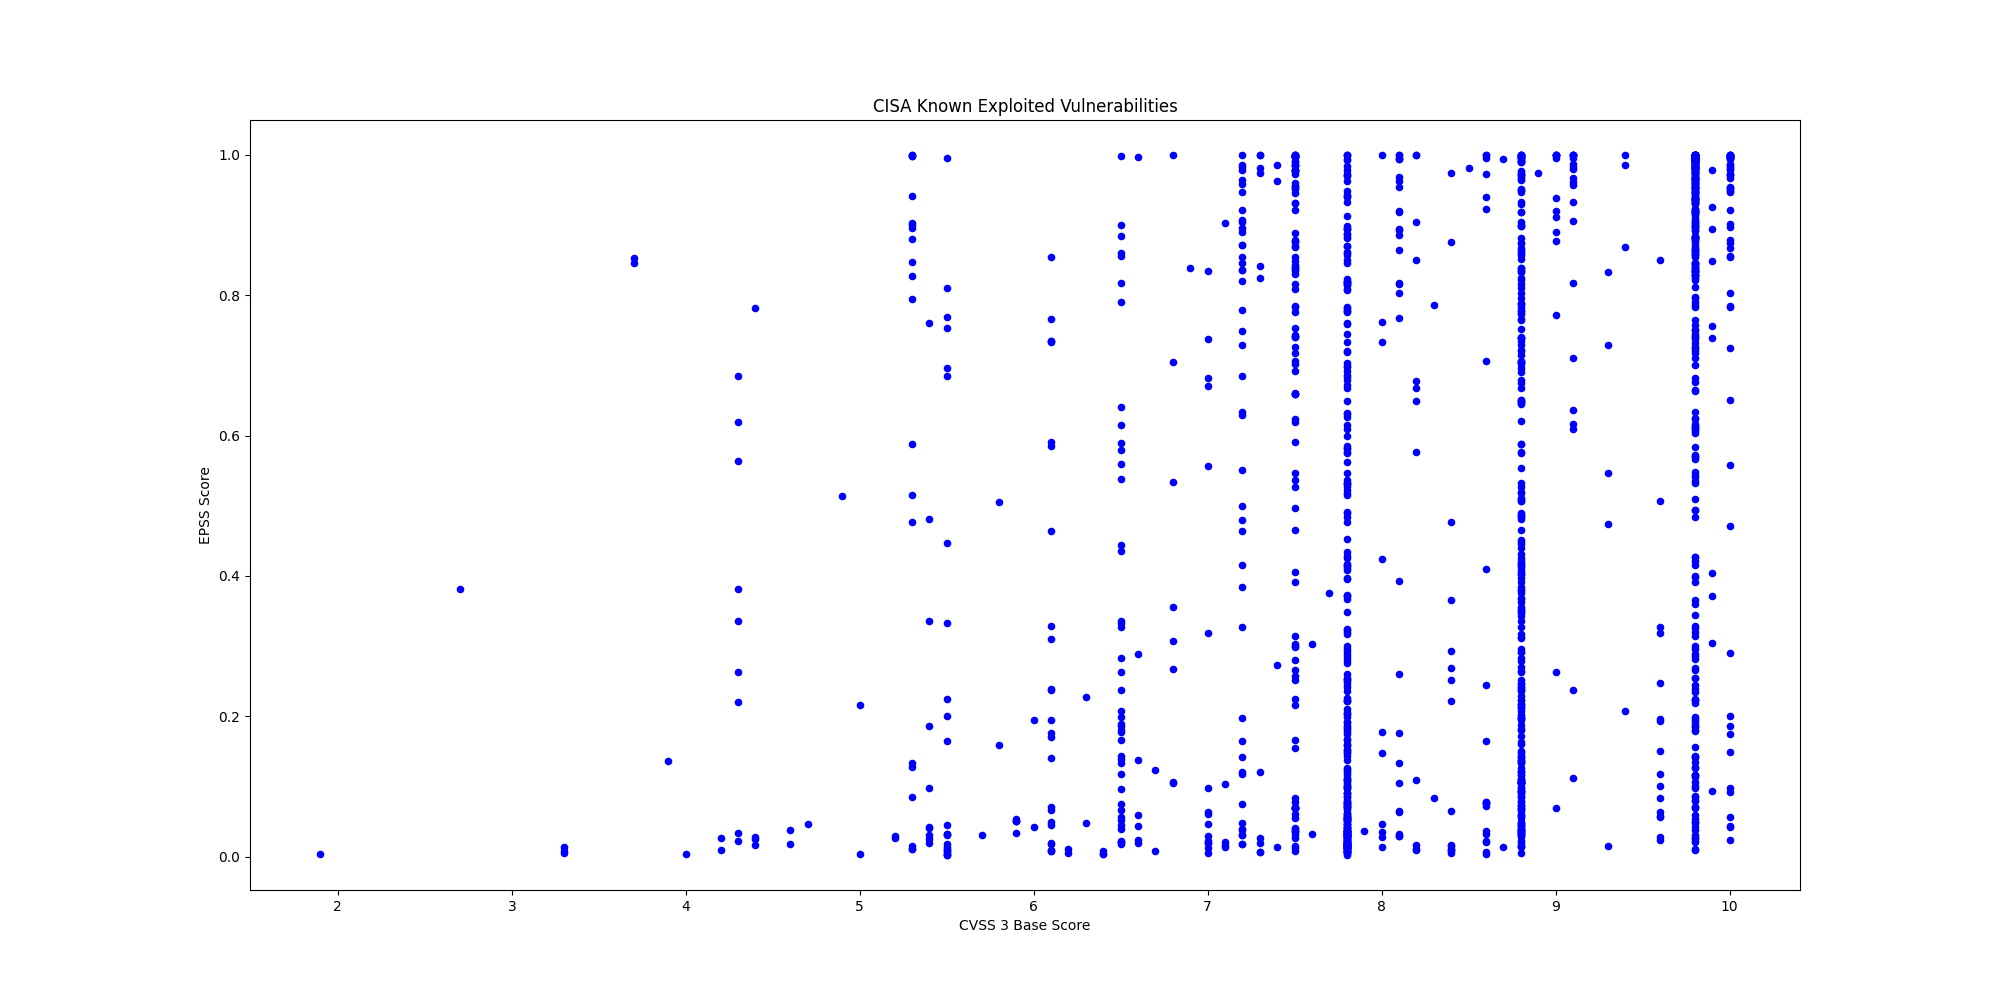

Source data for this figure (header and first rows):
CVE, CVSS3, EPSS, EPSS Percentile, Description, Vendor, Product
CVE-2025-67038, 9.8, 0.00889, 0.55, Lantronix EDS5000 contains a code inject…, Lantronix, EDS5000
CVE-2022-0492, 7.8, 0.05528, 0.9187, Linux Kernel contains an improper authen…, Linux, Kernel
CVE-2025-48595, 8.4, 0.01714, 0.7465, Android Framework contains an integer ov…, Android, Framework
CVE-2024-21182, 7.5, 0.4969, 0.9876, Oracle WebLogic contains an unspecified …, Oracle, WebLogic Server
CVE-2025-34291, 8.8, 0.7889, 0.9955, Langflow contains an origin validation e…, Langflow, Langflow
CVE-2008-4250, 9.8, 0.9875, 0.9992, Microsoft Windows contains a buffer over…, Microsoft, Windows
CVE-2009-1537, 8.8, 0.5093, 0.988, Microsoft DirectX contains a NULL byte o…, Microsoft, DirectX
CVE-2009-3459, 8.8, 0.8647, 0.9971, Adobe Acrobat and Reader contain a heap-…, Adobe, Acrobat and Reader
CVE-2010-0249, 8.8, 0.9188, 0.998, Microsoft Internet Explorer contains an …, Microsoft, Internet Explorer
CVE-2010-0806, 8.8, 0.8217, 0.9962, Microsoft Internet Explorer contains an …, Microsoft, Internet Explorer
CVE-2024-1708, 8.4, 0.8762, 0.9974, ConnectWise ScreenConnect contains a pat…, ConnectWise, ScreenConnect
CVE-2025-29635, 7.2, 0.8724, 0.9973, D-Link DIR-823X contains a command injec…, D-Link, DIR-823X
CVE-2024-7399, 8.8, 0.9194, 0.9981, Samsung MagicINFO 9 Server contains a pa…, Samsung, MagicINFO 9 Server
CVE-2024-57728, 7.2, 0.07549, 0.9379, SimpleHelp contains a path traversal vul…, SimpleHelp, SimpleHelp
CVE-2024-57726, 9.9, 0.09328, 0.9478, SimpleHelp contains a missing authorizat…, SimpleHelp, SimpleHelp
CVE-2025-2749, 7.2, 0.03854, 0.8889, Kentico Xperience contains a path traver…, Kentico, Kentico Xperience
CVE-2023-27351, 7.5, 0.7842, 0.9953, PaperCut NG/MF contains an improper auth…, PaperCut, NG/MF
CVE-2025-48700, 6.1, 0.01761, 0.753, Synacor Zimbra Collaboration Suite (ZCS)…, Synacor, Zimbra Collaboration Suite (ZCS)
CVE-2025-32975, 10.0, 0.02417, 0.8217, Quest KACE Systems Management Appliance …, Quest, KACE Systems Management Appliance (SMA)
CVE-2024-27199, 7.3, 0.9999, 0.9999, JetBrains TeamCity contains a relative p…, JetBrains, TeamCity
CVE-2009-0238, 8.8, 0.4306, 0.9856, Microsoft Office Excel contains a remote…, Microsoft, Office
CVE-2012-1854, 7.8, 0.2103, 0.9727, Microsoft Visual Basic for Applications …, Microsoft, Visual Basic for Applications (VBA)
CVE-2025-60710, 7.8, 0.04601, 0.9054, Microsoft Windows contains a link follow…, Microsoft, Windows
CVE-2023-21529, 8.8, 0.621, 0.9908, Microsoft Exchange Server contains a des…, Microsoft, Exchange Server
CVE-2023-36424, 7.8, 0.1218, 0.9567, Microsoft Windows Common Log File System…, Microsoft, Windows
CVE-2020-9715, 7.8, 0.4844, 0.9872, Adobe Acrobat contains a use-after-free …, Adobe, Acrobat
CVE-2025-53521, 9.8, 0.02246, 0.8076, F5 BIG-IP APM contains a stack-based buf…, F5, BIG-IP
CVE-2025-32432, 10.0, 0.998, 0.9996, Craft CMS contains a code injection vuln…, Craft CMS, Craft CMS
CVE-2025-54068, 9.8, 0.9538, 0.9986, Laravel Livewire contain a code injectio…, Laravel, Livewire
CVE-2025-43510, 7.8, 0.00348, 0.2686, Apple watchOS, iOS, iPadOS, macOS, visio…, Apple, Multiple Products
CVE-2025-43520, 5.5, 0.00401, 0.3209, Apple watchOS, iOS, iPadOS, macOS, visio…, Apple, Multiple Products
CVE-2025-31277, 8.8, 0.01481, 0.7083, Apple Safari, iOS, watchOS, visionOS, iP…, Apple, Multiple Products
CVE-2025-66376, 7.2, 0.1201, 0.9563, Synacor Zimbra Collaboration Suite (ZCS)…, Synacor, Zimbra Collaboration Suite (ZCS)
CVE-2025-47813, 4.3, 0.5637, 0.9894, Wing FTP Server contains a generation of…, Wing FTP Server, Wing FTP Server
CVE-2025-68613, 9.9, 0.9788, 0.999, n8n contains an improper control of dyna…, n8n, n8n
CVE-2021-22054, 7.5, 0.9771, 0.999, Omnissa Workspace One UEM formerly known…, Omnissa, Workspace One UEM
CVE-2025-26399, 9.8, 0.8833, 0.9975, SolarWinds Web Help Desk contain a deser…, SolarWinds, Web Help Desk
CVE-2017-7921, 9.8, 1, 0.9999, Multiple Hikvision products contain an i…, Hikvision, Multiple Products
CVE-2021-22681, 9.8, 0.2545, 0.977, Multiple Rockwell products contain an in…, Rockwell, Multiple Products
CVE-2023-43000, 8.8, 0.03955, 0.8919, Apple macOS, iOS, iPadOS, and Safari 16.…, Apple, Multiple Products
CVE-2021-30952, 7.8, 0.07617, 0.9383, Apple tvOS, macOS, Safari, iPadOS and wa…, Apple, Multiple Products
CVE-2023-41974, 7.8, 0.0141, 0.6942, Apple iOS and iPadOS contain a use-after…, Apple, iOS and iPadOS
CVE-2022-20775, 7.8, 0.1247, 0.9574, Cisco SD-WAN CLI contains a path travers…, Cisco, SD-WAN
CVE-2025-49113, 9.9, 0.8946, 0.9977, RoundCube Webmail contains a deserializa…, Roundcube, Webmail
CVE-2025-68461, 7.2, 0.1977, 0.9709, RoundCube Webmail contains a cross-site …, Roundcube, Webmail
CVE-2021-22175, 6.8, 0.5337, 0.9886, GitLab contains a server-side request fo…, GitLab, GitLab
CVE-2020-7796, 9.8, 0.8542, 0.9969, Synacor Zimbra Collaboration Suite (ZCS)…, Synacor, Zimbra Collaboration Suite
CVE-2024-7694, 7.2, 0.01807, 0.7597, TeamT5 ThreatSonar Anti-Ransomware conta…, TeamT5, ThreatSonar Anti-Ransomware
CVE-2008-0015, 8.8, 0.7665, 0.9949, Microsoft Windows Video ActiveX Control …, Microsoft, Windows
CVE-2024-43468, 9.8, 0.6066, 0.9904, Microsoft Configuration Manager contains…, Microsoft, Configuration Manager
CVE-2025-15556, 7.5, 0.01268, 0.6626, Notepad++ when using the WinGUp updater,…, Notepad++, Notepad++
CVE-2025-40536, 8.1, 0.8162, 0.996, SolarWinds Web Help Desk contains a secu…, SolarWinds, Web Help Desk
CVE-2025-11953, 9.8, 0.6238, 0.9908, React Native Community CLI contains an O…, React Native Community, CLI
CVE-2021-39935, 6.8, 0.3565, 0.9826, GitLab Community and Enterprise Editions…, GitLab, Community and Enterprise Editions
CVE-2025-64328, 7.2, 0.8462, 0.9968, Sangoma FreePBX Endpoint Manager contain…, Sangoma, FreePBX
CVE-2019-19006, 9.8, 0.3661, 0.9831, Sangoma FreePBX contains an improper aut…, Sangoma, FreePBX
CVE-2025-40551, 9.8, 0.8413, 0.9966, SolarWinds Web Help Desk contains a dese…, SolarWinds, Web Help Desk
CVE-2018-14634, , 0.1481, 0.9628, Linux Kernel contains an integer overflo…, Linux, Kernel
CVE-2025-52691, 10.0, 0.8546, 0.9969, SmarterTools SmarterMail contains an unr…, SmarterTools, SmarterMail
CVE-2024-37079, 9.8, 0.2238, 0.9741, Broadcom VMware vCenter Server contains …, Broadcom, VMware vCenter Server
... 1,491 more rows
